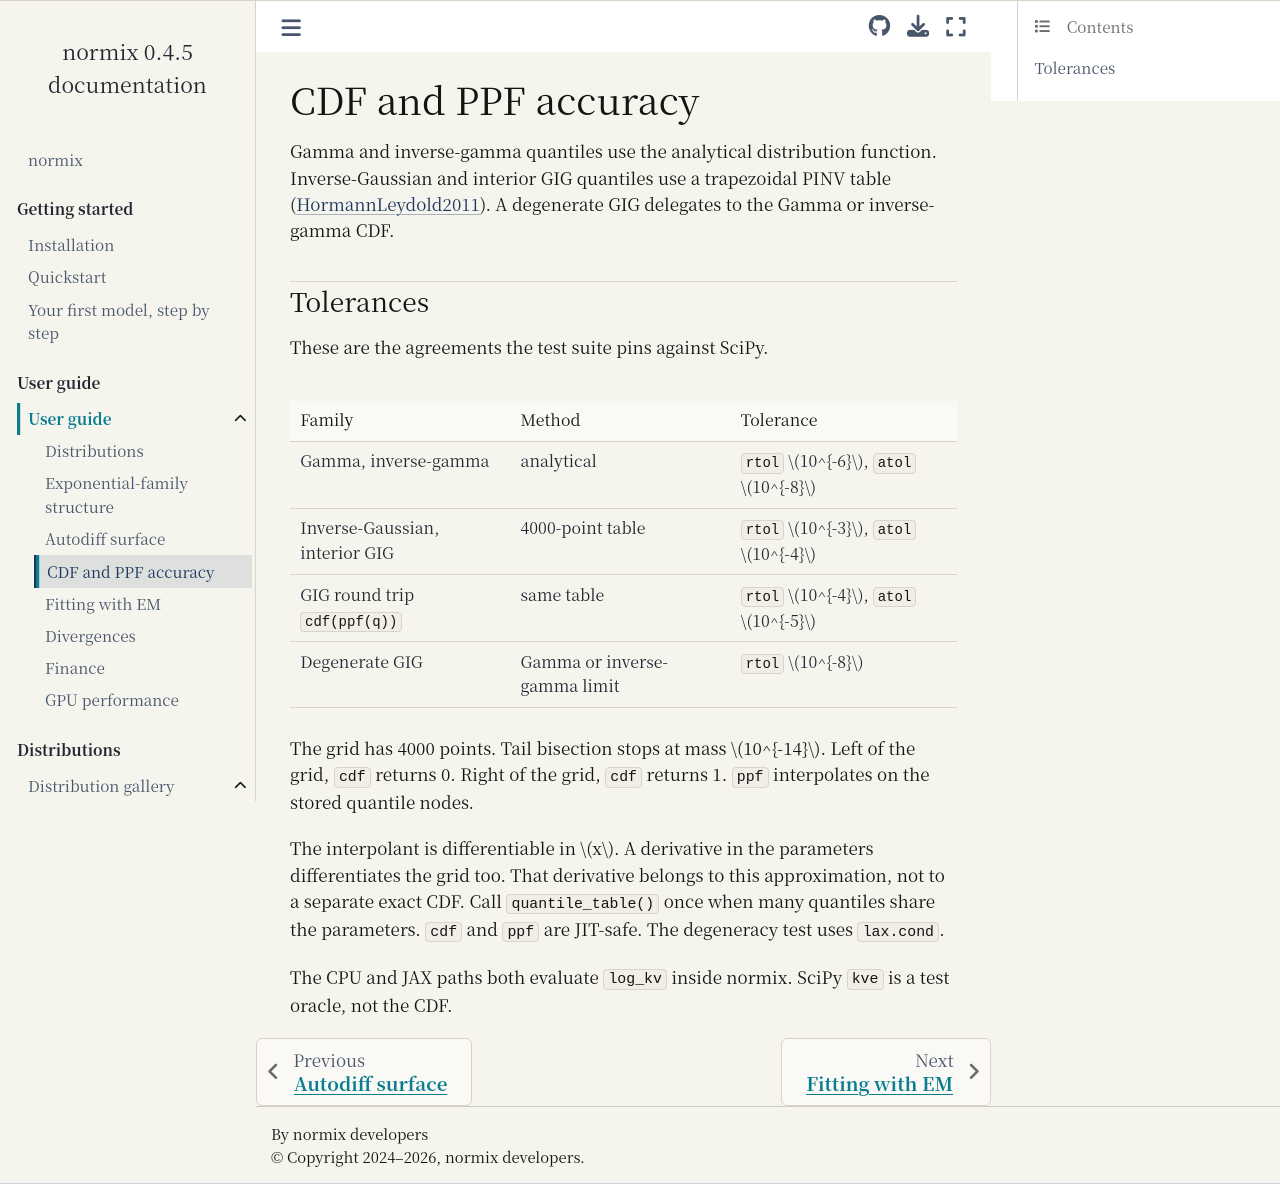

repository: xshi19/normix · page: user_guide/cdf_ppf.html · generator: sphinx

# CDF and PPF accuracy

Gamma and inverse-gamma quantiles use the analytical distribution function.
Inverse-Gaussian and interior GIG quantiles use a trapezoidal PINV table
({ref}`HormannLeydold2011 <hormannleydold2011>`).
A degenerate GIG delegates to the Gamma or inverse-gamma CDF.

## Tolerances

These are the agreements the test suite pins against SciPy.

| Family | Method | Tolerance |
|---|---|---|
| Gamma, inverse-gamma | analytical | `rtol` $10^{-6}$, `atol` $10^{-8}$ |
| Inverse-Gaussian, interior GIG | 4000-point table | `rtol` $10^{-3}$, `atol` $10^{-4}$ |
| GIG round trip `cdf(ppf(q))` | same table | `rtol` $10^{-4}$, `atol` $10^{-5}$ |
| Degenerate GIG | Gamma or inverse-gamma limit | `rtol` $10^{-8}$ |

The grid has 4000 points.
Tail bisection stops at mass $10^{-14}$.
Left of the grid, `cdf` returns 0.
Right of the grid, `cdf` returns 1.
`ppf` interpolates on the stored quantile nodes.

The interpolant is differentiable in $x$.
A derivative in the parameters differentiates the grid too.
That derivative belongs to this approximation, not to a separate exact CDF.
Call `quantile_table()` once when many quantiles share the parameters.
`cdf` and `ppf` are JIT-safe.
The degeneracy test uses `lax.cond`.

The CPU and JAX paths both evaluate `log_kv` inside normix.
SciPy `kve` is a test oracle, not the CDF.
